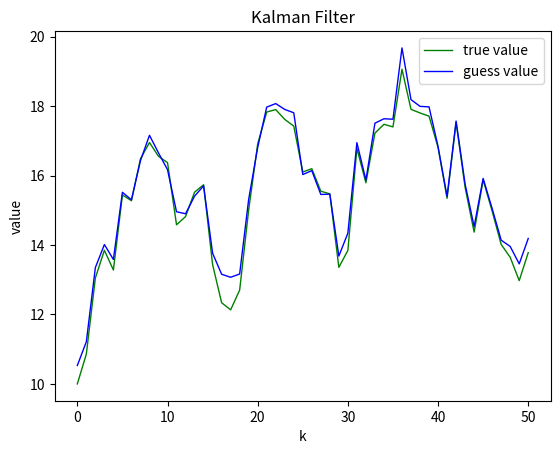

This figure's Python source:
# -*- coding: utf-8 -*-
# python3.5

import numpy as np
import math
import matplotlib.pyplot as plt

# parameter
b = 1
sigma_v = 1
sigma_w = 100
N = 50   # samples's number


# function
def x_next(x):
    return x + 3 * math.cos(x/10.0) + np.random.normal(0, sigma_v)


def y(x):
    return x**3 + np.random.normal(0, sigma_w)


# Filter update
def x_guess_prior_next(x_guess):
    return x_guess + 3 * math.cos(x_guess/10.0)


def a(x_guess_prior):
    return 1 - 3/10.0 * math.sin(x_guess_prior/10.0)


def c(x_guess_prior):
    return 3 * x_guess_prior**2


def p_prior_next(p_prior, a_k, sig_v=sigma_v, b1=b):
    return a_k**2 * p_prior + sig_v**2 * b1**2


def g(p_prior, c_k, sig_w=sigma_w):
    return (p_prior * c_k) / (c_k**2 * p_prior + sig_w**2)


def x_guess_next(x_guess_prior, g_k, y_k_):
    return x_guess_prior + g_k * (y_k_ - x_guess_prior**3)


def p(g_k, p_prior, c_k):
    return (1 - g_k * c_k) * p_prior


# Extended Kalman Filter
def EKF(ylist):
    x_guess_list = []
    x_guess_prior_k = 10
    pk = 1

    for yk in ylist:
        x_guess_prior_k = x_guess_prior_next(x_guess_prior_k)
        ak = a(x_guess_prior_k)
        ck = c(x_guess_prior_k)
        p_prior_k = p_prior_next(pk, ak)
        gk = g(p_prior_k, ck)
        x_guess_k = x_guess_next(x_guess_prior_k, gk, yk)
        pk = p(gk, p_prior_k, ck)
        x_guess_list.append(x_guess_k)

    return x_guess_list


# Create data_set
x_list = [10]
x_k = x_list[0]

y_list = [y(x_k)]
y_k = y_list[0]

for n in range(1, N+1):
    x_k = x_next(x_k)
    x_list.append(x_k)
    y_k = y(x_k)
    y_list.append(y_k)

# Run EKF
xguess_list = EKF(y_list)

# plot
# plt.plot(range(N+1), y_list, label="observe value", color="red", linewidth=1)
plt.plot(range(N+1), x_list, label="true value", color="green", linewidth=1)
plt.plot(range(N+1), xguess_list, label="guess value", color="blue", linewidth=1)
plt.xlabel("k")
plt.ylabel("value")
plt.title("Kalman Filter")
plt.legend()
plt.show()
